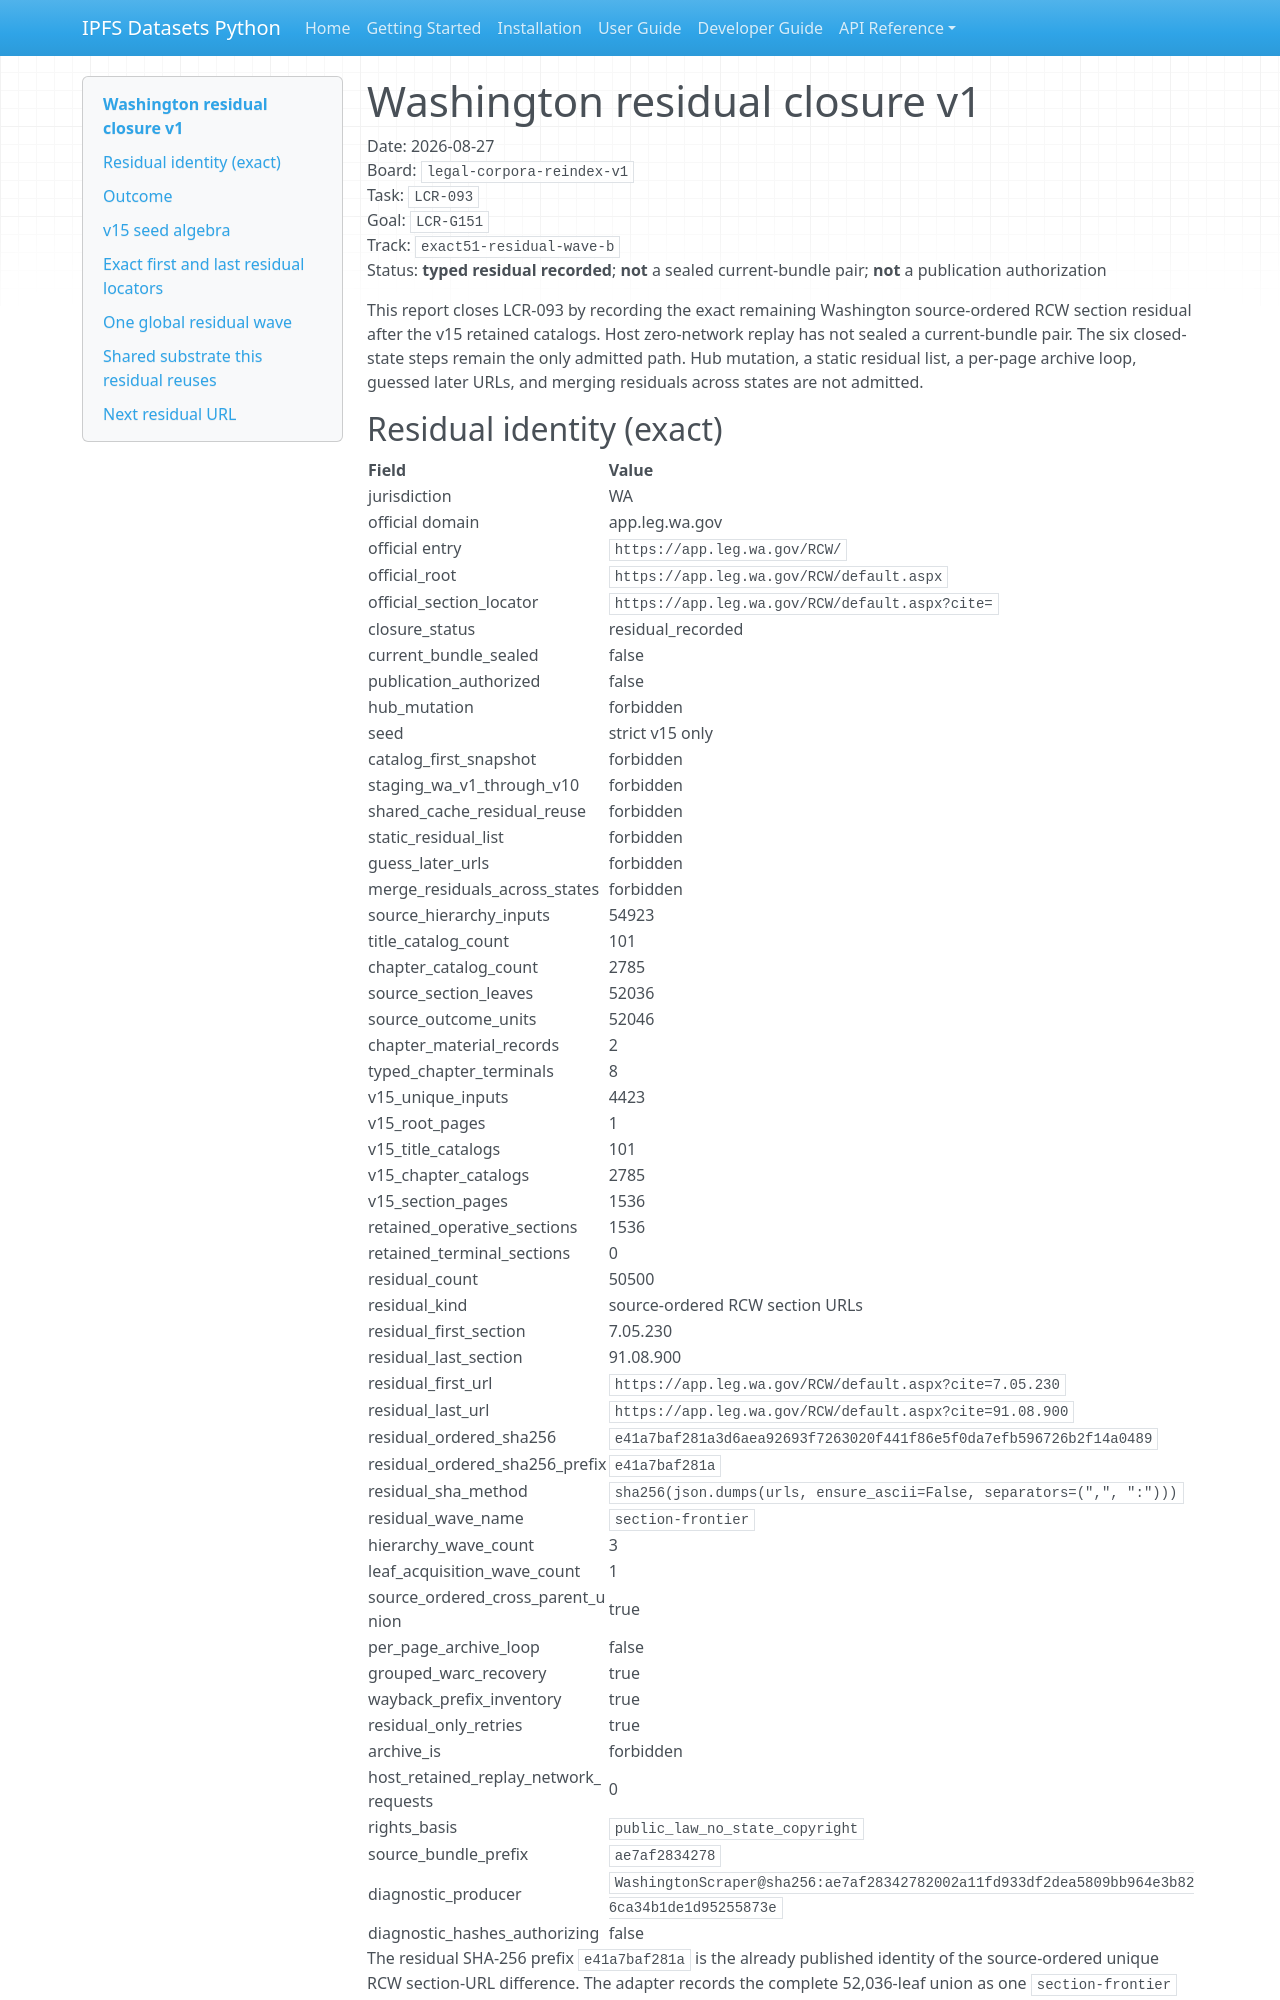

repository: endomorphosis/ipfs_datasets_py · page: reports/legal_corpora_reindex/washington_residual_closure_v1/index.html · generator: mkdocs

# Washington residual closure v1

Date: 2026-08-27  
Board: `legal-corpora-reindex-v1`  
Task: `LCR-093`  
Goal: `LCR-G151`  
Track: `exact51-residual-wave-b`  
Status: **typed residual recorded**; **not** a sealed current-bundle pair; **not** a publication authorization

This report closes LCR-093 by recording the exact remaining Washington
source-ordered RCW section residual after the v15 retained catalogs. Host
zero-network replay has not sealed a current-bundle pair. The six
closed-state steps remain the only admitted path. Hub mutation, a static
residual list, a per-page archive loop, guessed later URLs, and merging
residuals across states are not admitted.

## Residual identity (exact)

| Field | Value |
|---|---|
| jurisdiction | WA |
| official domain | app.leg.wa.gov |
| official entry | `https://app.leg.wa.gov/RCW/` |
| official_root | `https://app.leg.wa.gov/RCW/default.aspx` |
| official_section_locator | `https://app.leg.wa.gov/RCW/default.aspx?cite=` |
| closure_status | residual_recorded |
| current_bundle_sealed | false |
| publication_authorized | false |
| hub_mutation | forbidden |
| seed | strict v15 only |
| catalog_first_snapshot | forbidden |
| staging_wa_v1_through_v10 | forbidden |
| shared_cache_residual_reuse | forbidden |
| static_residual_list | forbidden |
| guess_later_urls | forbidden |
| merge_residuals_across_states | forbidden |
| source_hierarchy_inputs | 54923 |
| title_catalog_count | 101 |
| chapter_catalog_count | 2785 |
| source_section_leaves | 52036 |
| source_outcome_units | 52046 |
| chapter_material_records | 2 |
| typed_chapter_terminals | 8 |
| v15_unique_inputs | 4423 |
| v15_root_pages | 1 |
| v15_title_catalogs | 101 |
| v15_chapter_catalogs | 2785 |
| v15_section_pages | 1536 |
| retained_operative_sections | 1536 |
| retained_terminal_sections | 0 |
| residual_count | 50500 |
| residual_kind | source-ordered RCW section URLs |
| residual_first_section | 7.05.230 |
| residual_last_section | 91.08.900 |
| residual_first_url | `https://app.leg.wa.gov/RCW/default.aspx?cite=7.05.230` |
| residual_last_url | `https://app.leg.wa.gov/RCW/default.aspx?cite=91.08.900` |
| residual_ordered_sha256 | `e41a7baf281a3d6aea92693f7263020f441f86e5f0da7efb596726b2f14a0489` |
| residual_ordered_sha256_prefix | `e41a7baf281a` |
| residual_sha_method | `sha256(json.dumps(urls, ensure_ascii=False, separators=(",", ":")))` |
| residual_wave_name | `section-frontier` |
| hierarchy_wave_count | 3 |
| leaf_acquisition_wave_count | 1 |
| source_ordered_cross_parent_union | true |
| per_page_archive_loop | false |
| grouped_warc_recovery | true |
| wayback_prefix_inventory | true |
| residual_only_retries | true |
| archive_is | forbidden |
| host_retained_replay_network_requests | 0 |
| rights_basis | `public_law_no_state_copyright` |
| source_bundle_prefix | `ae7af2834278` |
| diagnostic_producer | `WashingtonScraper@sha256:ae7af28342782002a11fd933df2dea5809bb964e3b826ca34b1de1d95255873e` |
| diagnostic_hashes_authorizing | false |

The residual SHA-256 prefix `e41a7baf281a` is the already published identity
of the source-ordered unique RCW section-URL difference. The adapter records
the complete 52,036-leaf union as one `section-frontier` wave; the attached
ledger replays the 1,536 retained section inputs first, so only this exact
50,500-URL difference is eligible for network work. This report does not
emit the 50,500 URLs: a static dump would be a forbidden residual list and
would exceed the compact-recipe admission bound.

## Outcome

Washington is **not** assembler-eligible. Hierarchy membership is known,
v15 retained inputs are known, and the remaining leaf wave is an exact
50,500-URL source-ordered section residual. No host retained-replay seal,
normalized receipt, JSON-LD/Parquet pair, or current-bundle pair exists
for this observation.

The allowed stopping point for this child task is the typed residual
below. The remaining operator action is one global leaf wave against a
fresh v15-seeded evidence root, then host `--retained-replay-only` with
zero network before materialization.
